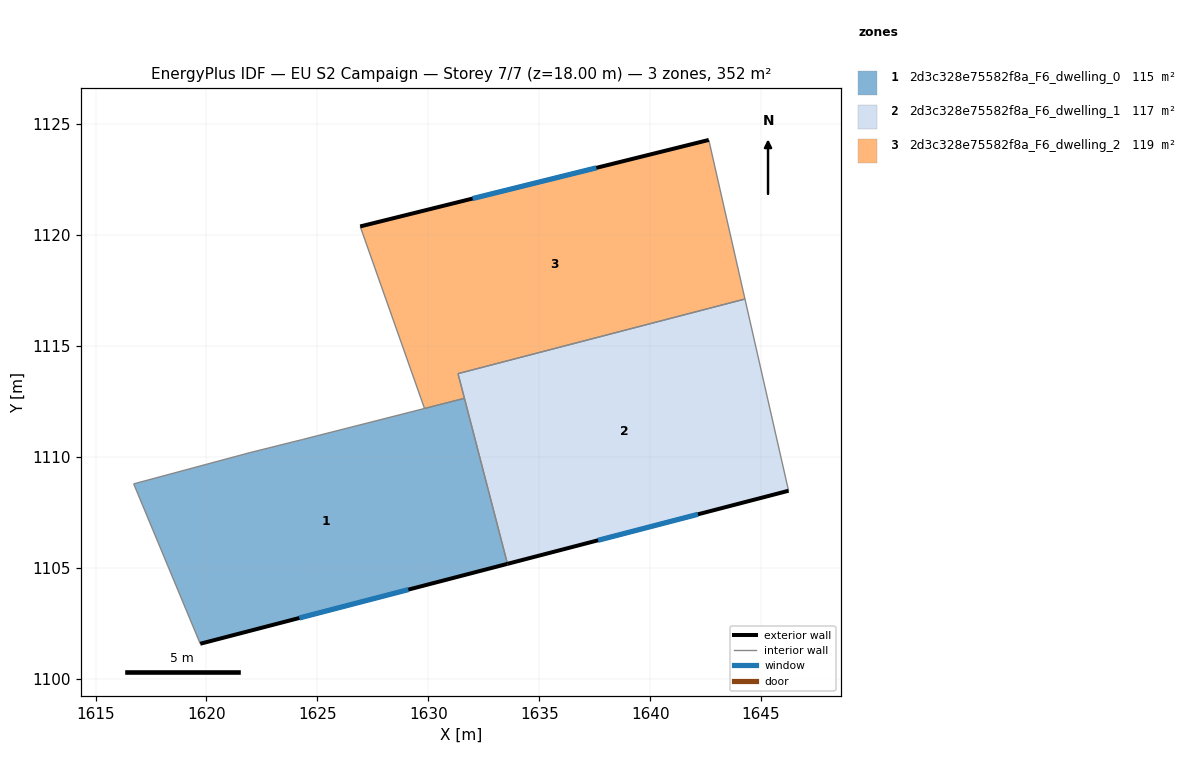
=== STOREY PLAN SPEC (per zone: floor XY polygon, exterior-wall plan segments, windows/doors) ===
zone 1: 2d3c328e75582f8a_F6_dwelling_0  (115.0 m²)
  floor: (1631.63, 1112.64) (1633.57, 1105.18) (1619.72, 1101.58) (1616.72, 1108.79) (1621.92, 1110.18) (1624.33, 1110.79)
  exterior wall: (1619.72, 1101.58) – (1633.57, 1105.18)  [14.3 m]
    window: (1624.18, 1102.74) – (1629.10, 1104.02)  [5.4 m²]
  interior walls: 6
zone 2: 2d3c328e75582f8a_F6_dwelling_1  (117.2 m²)
  floor: (1644.27, 1117.12) (1646.24, 1108.48) (1633.57, 1105.18) (1631.34, 1113.75)
  exterior wall: (1633.57, 1105.18) – (1646.24, 1108.48)  [13.1 m]
    window: (1637.65, 1106.24) – (1642.15, 1107.41)  [5.0 m²]
  interior walls: 4
zone 3: 2d3c328e75582f8a_F6_dwelling_2  (119.4 m²)
  floor: (1642.64, 1124.29) (1644.27, 1117.12) (1631.34, 1113.75) (1631.63, 1112.64) (1629.83, 1112.18) (1626.93, 1120.39)
  exterior wall: (1642.64, 1124.29) – (1626.93, 1120.39)  [16.2 m]
    window: (1637.58, 1123.03) – (1632.00, 1121.65)  [6.1 m²]
  interior walls: 5

=== DERIVED (storey summary) ===
Building: EU S2 Campaign
Storey: 7 of 7  (floor level z = 18.00 m)
Storey gross floor area: 351.6 m²
Zones on this storey: 3
  - 2d3c328e75582f8a_F6_dwelling_0: floor 115.0 m²; exterior wall 14.3 m (42.9 m²); 1 window(s) 5.4 m²; WWR 12.6%
  - 2d3c328e75582f8a_F6_dwelling_1: floor 117.2 m²; exterior wall 13.1 m (39.3 m²); 1 window(s) 5.0 m²; WWR 12.6%
  - 2d3c328e75582f8a_F6_dwelling_2: floor 119.4 m²; exterior wall 16.2 m (48.6 m²); 1 window(s) 6.1 m²; WWR 12.6%
Zone adjacency (shared interzone walls):
  - 2d3c328e75582f8a_F6_dwelling_0 ↔ 2d3c328e75582f8a_F6_dwelling_1
  - 2d3c328e75582f8a_F6_dwelling_0 ↔ 2d3c328e75582f8a_F6_dwelling_2
  - 2d3c328e75582f8a_F6_dwelling_1 ↔ 2d3c328e75582f8a_F6_dwelling_2